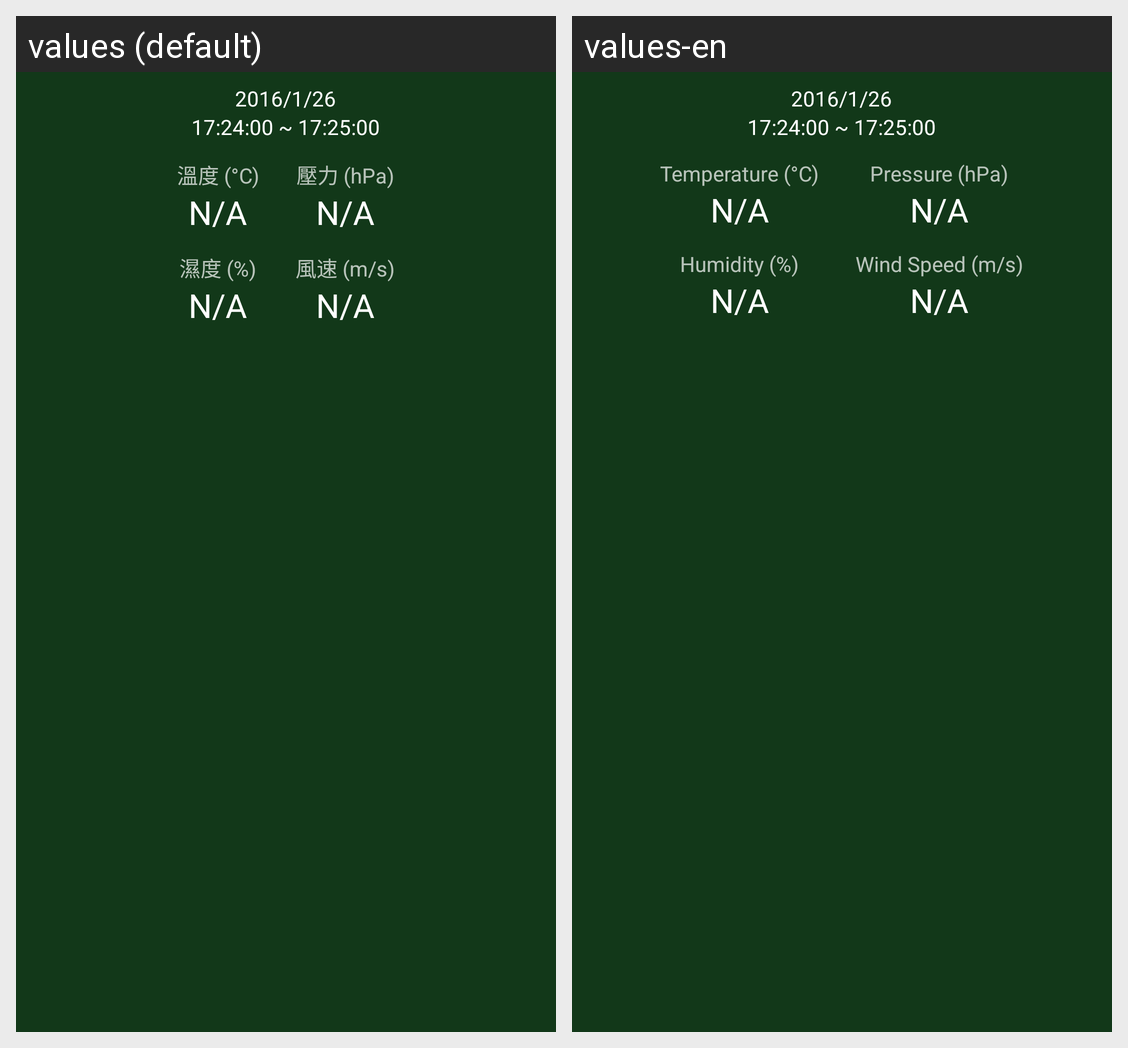

The Android screen above is rendered under two locales of the same app. Produce the string resources it draws, with the default and per-locale values.
Android screen res/layout/fragment_windoo_measured.xml rendered under 2 locales, left to right: values (default), values-en. Device: Nexus 5 (rendered at 1080×1920; each locale shown at half size, 540×960, under a caption strip naming it); theme AppTheme.
Strings drawn on this screen, with the default value and each locale's value (text and hints the layout hard-codes, and strings that could not be matched under every locale, appear in the picture but are not listed):

fragmentwindoomeasuredxml1
  values: 溫度 (°C)
  values-en: Temperature (°C)

fragmentwindoomeasuredxml2
  values: 壓力 (hPa)
  values-en: Pressure (hPa)

NA
  values: N/A
  values-en: N/A

fragmentwindoomeasuredxml3
  values: 濕度 (%)
  values-en: Humidity (%)

fragmentwindoomeasuredxml4
  values: 風速 (m/s)
  values-en: Wind Speed (m/s)
